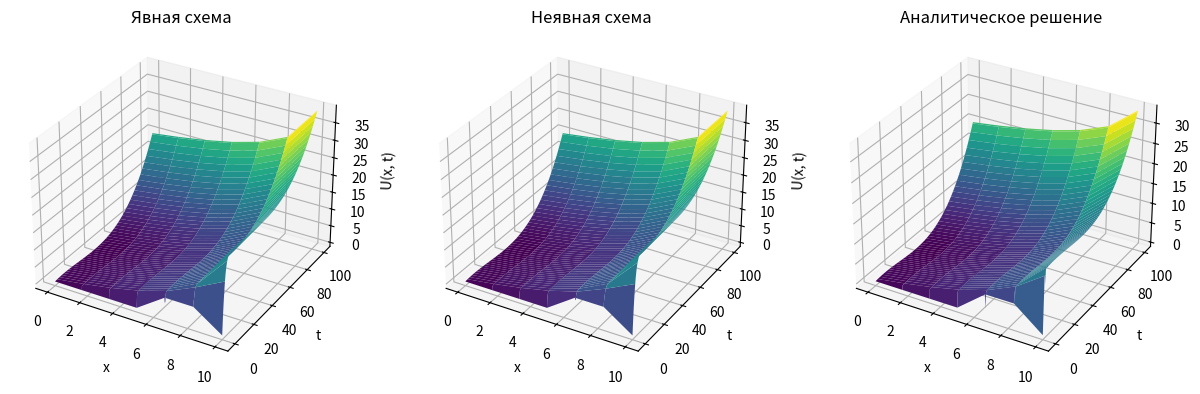
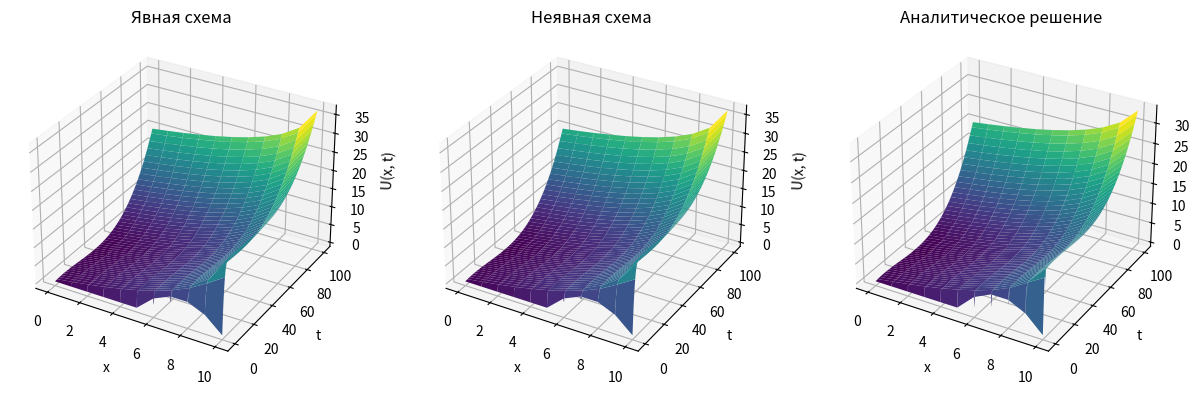
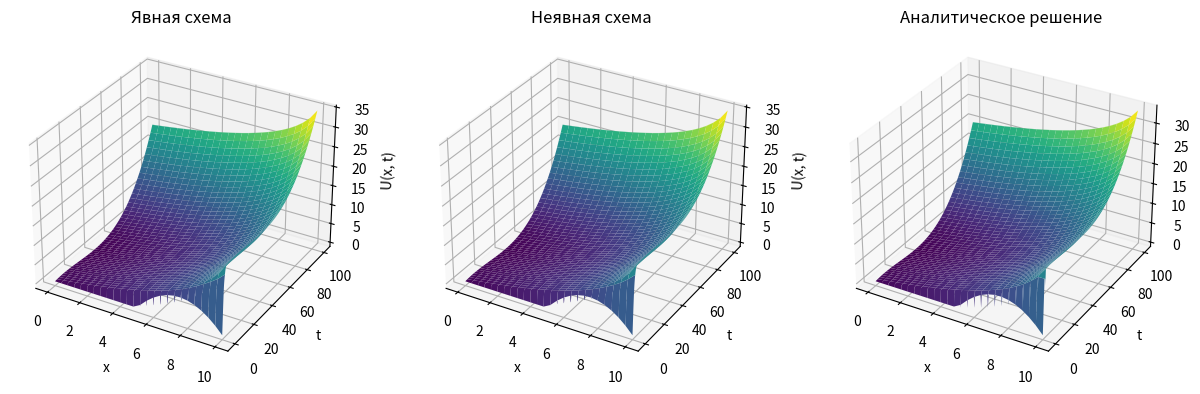
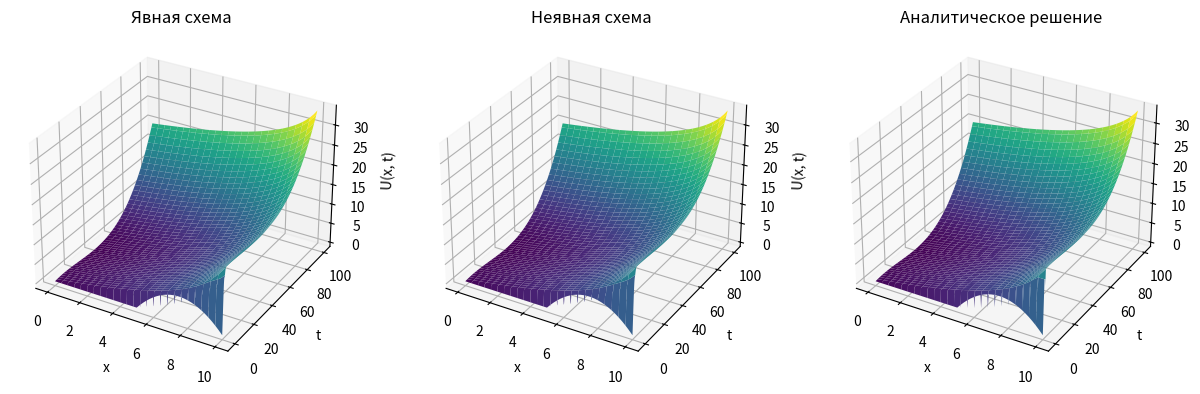
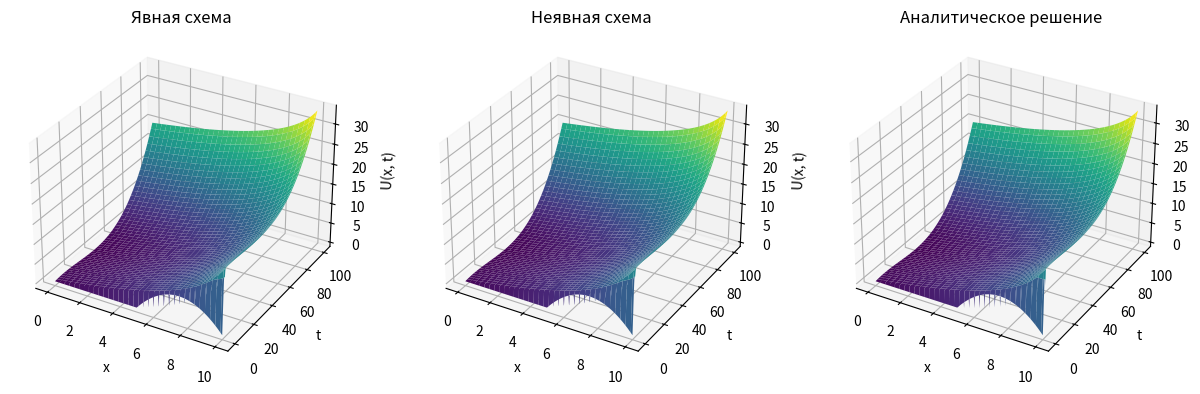

The matplotlib source for these figures, in order:
import numpy as np
import matplotlib.pyplot as plt

x_min, x_max = 0.0, 10.0
t_min, t_max = 0.0, 100.0
V = lambda x: 11 - x
f = lambda x: 6.5
u_init = lambda x: np.maximum(0, (x - 5) * (10 - x))
u_left = lambda t: t * (t - 20) * (t - 50) / 20000


def explicit_corner(N_x, N_t):
    h = (x_max - x_min) / N_x
    tau = (t_max - t_min) / N_t
    x = np.linspace(x_min, x_max, N_x+1)
    t = np.linspace(t_min, t_max, N_t+1)
    U = np.zeros((N_t+1, N_x+1))
    U[0, :] = u_init(x)
    for n in range(N_t):
        U[n+1, 0] = u_left(t[n+1])
        for i in range(1, N_x+1):
            U[n+1, i] = U[n, i] - (tau / h) * V(x[i]) * (U[n, i] - U[n, i-1]) + tau * f(x[i])
    return x, t, U.T

def implicit_corner(N_x, N_t):
    h = (x_max - x_min) / N_x
    tau = (t_max - t_min) / N_t
    x = np.linspace(x_min, x_max, N_x+1)
    t = np.linspace(t_min, t_max, N_t+1)
    U = np.zeros((N_t+1, N_x+1))
    U[0, :] = u_init(x)
    for n in range(N_t):
        U[n+1, 0] = u_left(t[n+1])
        for i in range(1, N_x+1):
            sigma = tau / h * V(x[i])
            U[n+1, i] = (U[n, i] + tau * f(x[i]) + sigma * U[n+1, i-1]) / (1 + sigma)
    return x, t, U.T

def U_analytic(x, t):
    z = np.exp(t) * (11 - x)
    if 1 <= z <= 6:
        return 6.5 * t
    elif 6 <= z <= 11:
        return 6.5 * t + (z - 1) * (6 - z)
    else:
        return 6.5 * t + t * ((t*t - 70 * t - 12000) / 20_000)

def U_analytic(x, t):
    # x0 — координата, из которой характеристика пришла в (t,x)
    x0 = 11.0 - (11.0 - x) * np.exp(t)
    if x0 >= 0.0:
        # характеристика из области начального условия
        return u_init(x0) + 6.5 * t
    else:
        # характеристика пересекла левую границу
        s = t + np.log(1.0 - x / 11.0)
        return u_left(s) + 6.5 * (t - s)

def analytic(N_x, N_t):
    x = np.linspace(x_min, x_max, N_x+1)
    t = np.linspace(t_min, t_max, N_t+1)
    U = np.zeros((N_x+1, N_t+1))
    for i, x_i in enumerate(x):
        for j, t_j in enumerate(t):
            U[i][j] = U_analytic(x_i, t_j)
    return x, t, U

# %%
def solve(N_x, N_t):
    print(f"Сетка {N_x}x{N_t}")
    x_ex, t_ex, u_ex = explicit_corner(N_x, N_t)
    x_impl, t_impl, u_impl = implicit_corner(N_x, N_t)
    x_al, t_al, u_al = analytic(N_x, N_t)
    X_ex, T_ex = np.meshgrid(x_ex, t_ex)
    X_impl, T_impl = np.meshgrid(x_impl, t_impl)
    X_al, T_al = np.meshgrid(x_al, t_al)
    fig = plt.figure(figsize=(15, 10))
    ax1 = fig.add_subplot(131, projection='3d')
    ax1.plot_surface(X_ex, T_ex, u_ex.T, cmap='viridis')
    ax1.set_xlabel('x')
    ax1.set_ylabel('t')
    ax1.set_zlabel('U(x, t)' )
    ax1.set_title("Явная схема")
    ax2 = fig.add_subplot(132, projection='3d')
    ax2.plot_surface(X_impl, T_impl, u_impl.T, cmap='viridis')
    ax2.set_xlabel('x')
    ax2.set_ylabel('t')
    ax2.set_zlabel('U(x, t)' )
    ax2.set_title("Неявная схема")
    ax3 = fig.add_subplot(133, projection='3d')
    ax3.plot_surface(X_al, T_al, u_al.T, cmap='viridis')
    ax3.set_xlabel('x')
    ax3.set_ylabel('t')
    ax3.set_zlabel('U(x, t)')
    ax3.set_title("Аналитическое решение")
    plt.show()
    print(f"Отклонение между явной и неявной схемами: {np.var(u_impl - u_ex)}")
    print(f"Отклонение между явной схемой и аналитическим решением: {np.var(u_ex - u_al)}")
    print(f"Отклонение между неявной схемой и аналитическим решением: {np.var(u_al - u_impl)}")

# %%
solve(6, 600)

# %%
solve(10, 1000)

# %%
solve(25, 2500)

# %%
solve(50, 5000)

# %%
solve(100, 10000)

# %%
